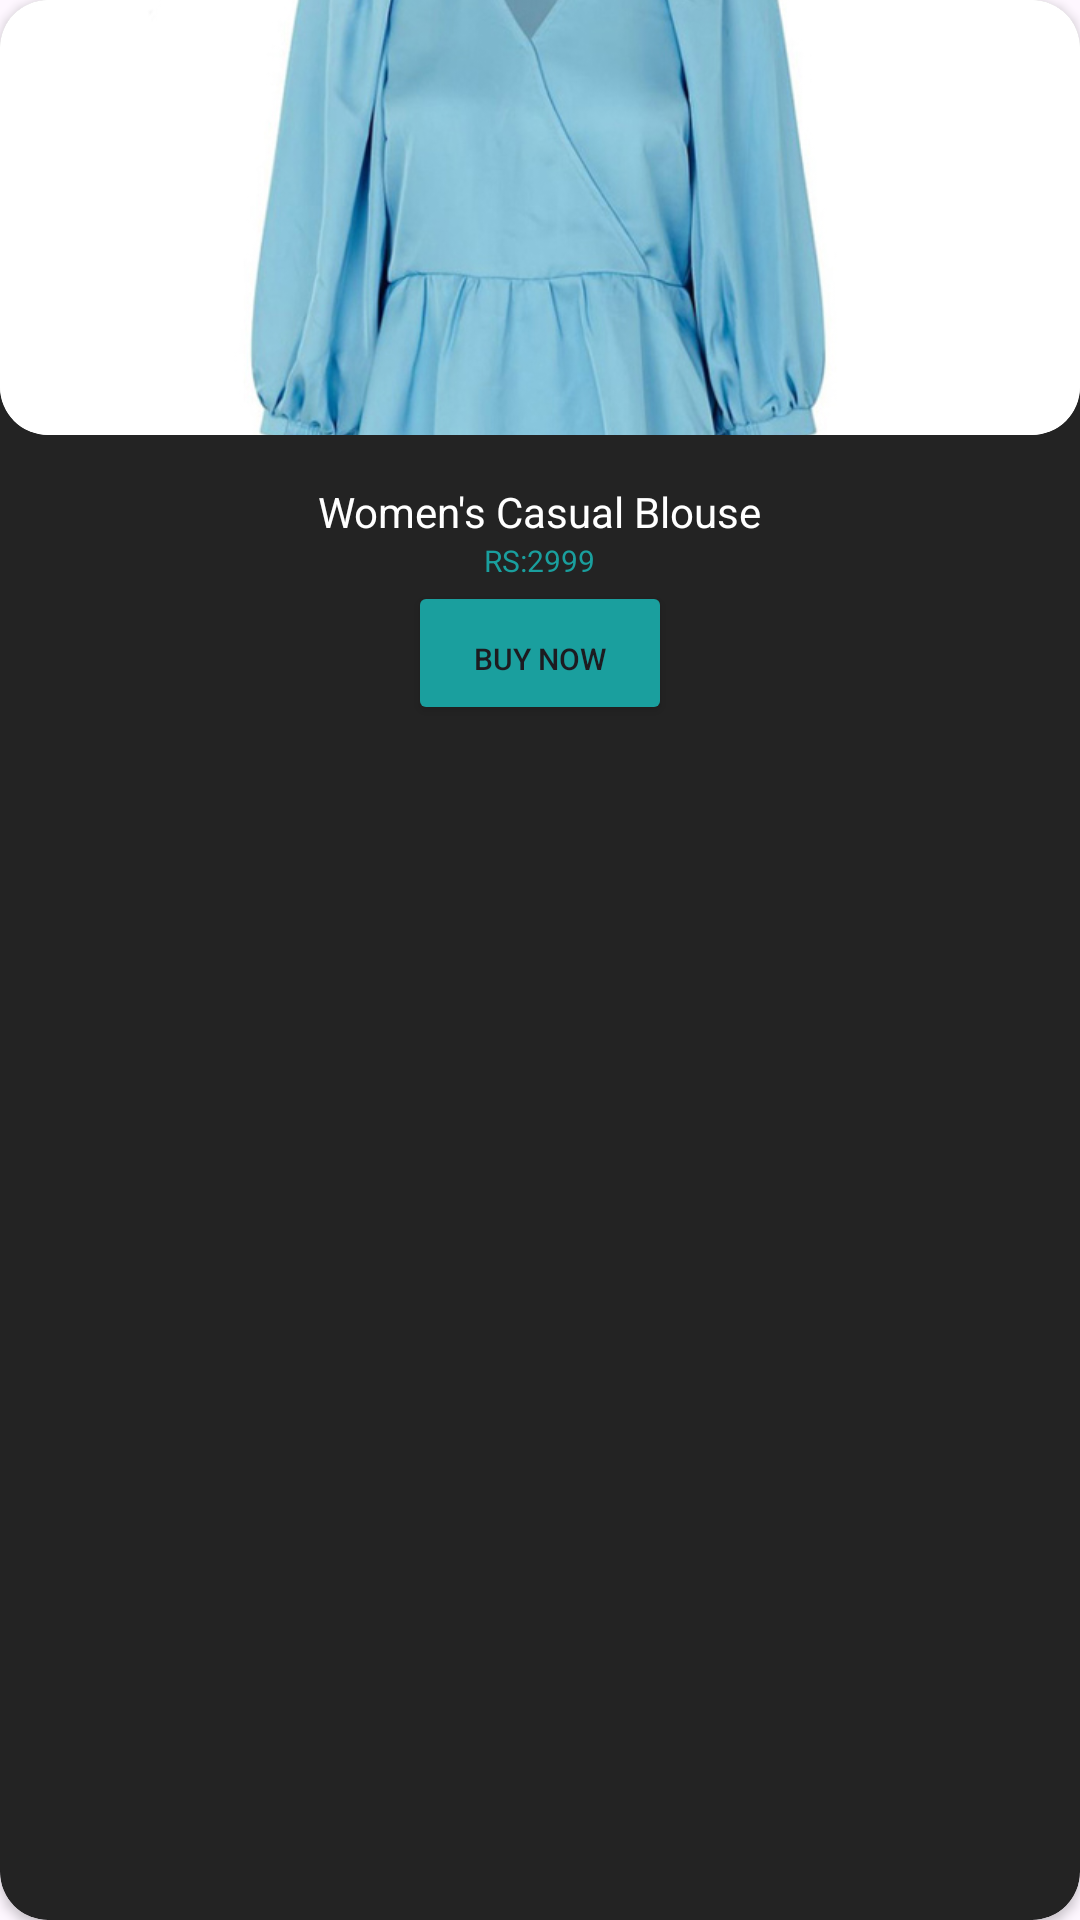

Reconstruct the res/layout file that produces this screen, plus the resources it refers to.
<!-- AndroidManifest.xml: application theme Theme.ClothingApp -->
<!-- res/layout/product_card.xml -->
<?xml version="1.0" encoding="utf-8"?>
<androidx.cardview.widget.CardView
xmlns:android="http://schemas.android.com/apk/res/android"
xmlns:app="http://schemas.android.com/apk/res-auto"
android:layout_width="match_parent"
android:layout_height="wrap_content"
app:cardBackgroundColor="@color/secondaryclr"
app:cardCornerRadius="16dp">
<RelativeLayout
    android:layout_width="match_parent"
    android:layout_height="match_parent">

    <ImageView
        android:id="@+id/imageView"
        android:layout_width="match_parent"
        android:layout_height="145dp"
        android:background="@drawable/rounded_bottom_corners"
        android:adjustViewBounds="true"
        android:scaleType="centerCrop"

        android:clipToOutline="true"
        app:srcCompat="@drawable/blouse" />

    <TextView
        android:id="@+id/nameTxtView"
        android:layout_width="wrap_content"
        android:layout_height="wrap_content"
        android:layout_below="@+id/imageView"
        android:text="Women's Casual Blouse"
        android:layout_centerHorizontal="true"
        android:textSize="14dp"
        android:textColor="@color/white"
        android:layout_marginTop="16dp"
        />
    <TextView
        android:id="@+id/priceTxtView"
        android:layout_width="wrap_content"
        android:layout_height="wrap_content"
        android:layout_below="@+id/nameTxtView"
        android:text="RS:2999"
        android:textSize="10dp"
        android:textColor="#1A9F9E"
        android:layout_centerHorizontal="true"/>

    <Button
        android:id="@+id/button2"
        android:layout_width="wrap_content"
        android:layout_height="wrap_content"
        android:layout_below="@id/priceTxtView"
        android:backgroundTint="#1A9F9E"
        android:text="BUY NOW"
        android:textSize="10dp"
        android:paddingBottom="6dp"
        android:layout_marginBottom="8dp"
        android:layout_centerHorizontal="true"/>


</RelativeLayout>

</androidx.cardview.widget.CardView>
<!-- resources referenced by this layout -->
<resources>
  <color name="secondaryclr">#232323</color>
  <color name="white">#FFFFFFFF</color>
  <!-- drawable blouse: jpg bitmap (drawable, 104261 bytes) -->
  <!-- drawable rounded_bottom_corners (drawable) -->
  <shape xmlns:android="http://schemas.android.com/apk/res/android">
      <solid android:color="#FFFFFF"/> 
      <corners android:bottomLeftRadius="16dp"
          android:bottomRightRadius="16dp"/>
  </shape>
  <style name="Theme.ClothingApp" parent="Base.Theme.ClothingApp" />
  <style name="Base.Theme.ClothingApp" parent="Theme.Material3.DayNight.NoActionBar">
          
          
  
          <item name="android:statusBarColor">@color/colorBackground</item>
  
      </style>
  <color name="colorBackground">#111111</color>
</resources>
